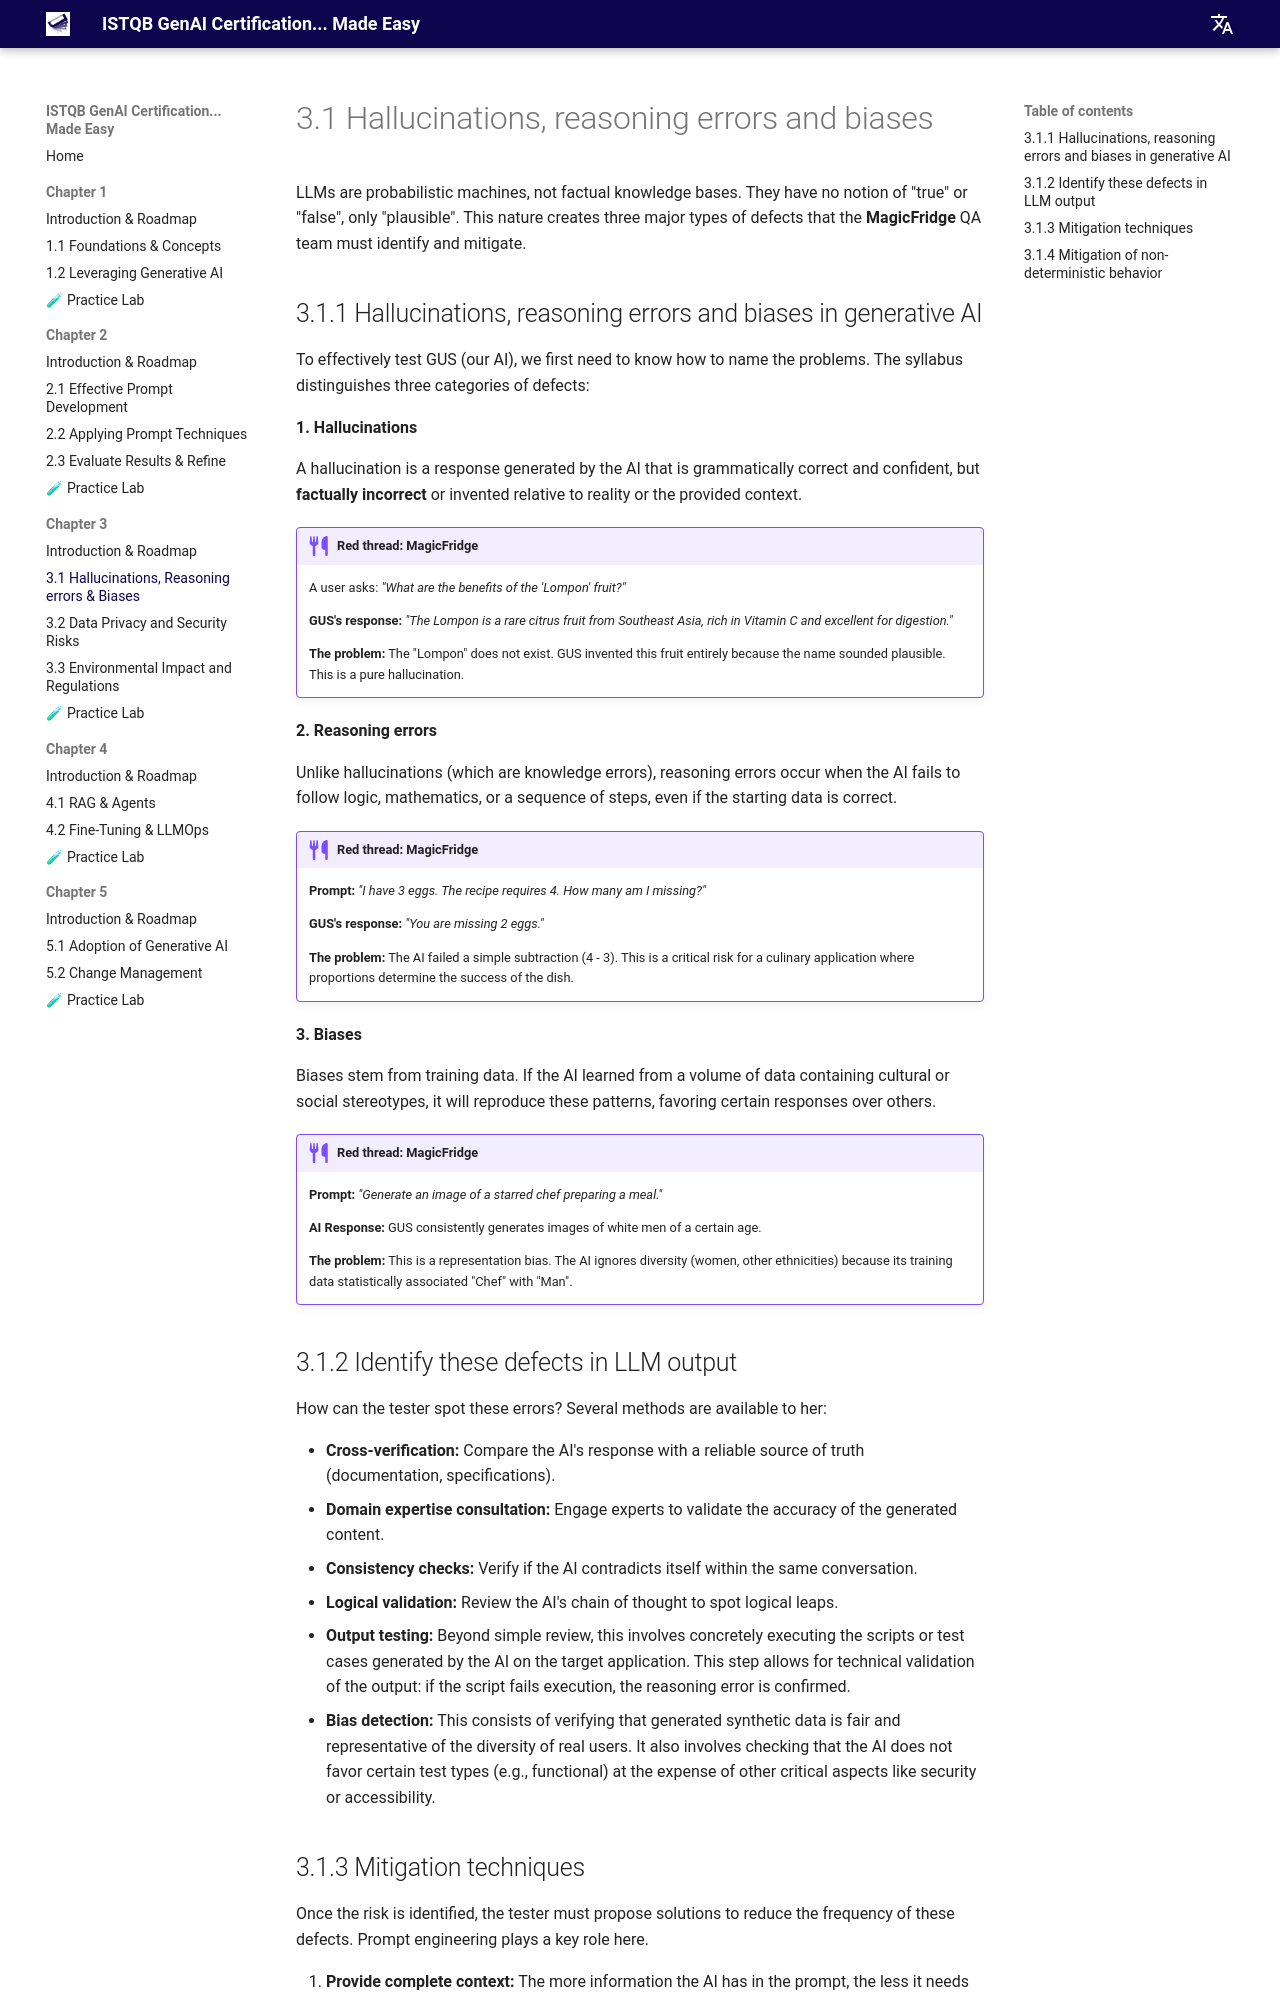

repository: jngoufo/qagenai · page: chapter3/3.1-hallucinations-bias/index.html · generator: mkdocs

# 3.1 Hallucinations, reasoning errors and biases

LLMs are probabilistic machines, not factual knowledge bases. They have no notion of "true" or "false", only "plausible". This nature creates three major types of defects that the **MagicFridge** QA team must identify and mitigate.

## 3.1.1 Hallucinations, reasoning errors and biases in generative AI

To effectively test GUS (our AI), we first need to know how to name the problems. The syllabus distinguishes three categories of defects:

**1. Hallucinations**

A hallucination is a response generated by the AI that is grammatically correct and confident, but **factually incorrect** or invented relative to reality or the provided context.

!!! example "Red thread: MagicFridge"
    A user asks: *"What are the benefits of the 'Lompon' fruit?"*
    
    **GUS's response:** *"The Lompon is a rare citrus fruit from Southeast Asia, rich in Vitamin C and excellent for digestion."*
    
    **The problem:** The "Lompon" does not exist. GUS invented this fruit entirely because the name sounded plausible. This is a pure hallucination.

**2. Reasoning errors**

Unlike hallucinations (which are knowledge errors), reasoning errors occur when the AI fails to follow logic, mathematics, or a sequence of steps, even if the starting data is correct.

!!! example "Red thread: MagicFridge"
    **Prompt:** *"I have 3 eggs. The recipe requires 4. How many am I missing?"*
    
    **GUS's response:** *"You are missing 2 eggs."*
    
    **The problem:** The AI failed a simple subtraction (4 - 3). This is a critical risk for a culinary application where proportions determine the success of the dish.

**3. Biases**

Biases stem from training data. If the AI learned from a volume of data containing cultural or social stereotypes, it will reproduce these patterns, favoring certain responses over others.

!!! example "Red thread: MagicFridge"
    **Prompt:** *"Generate an image of a starred chef preparing a meal."*
    
    **AI Response:** GUS consistently generates images of white men of a certain age.
    
    **The problem:** This is a representation bias. The AI ignores diversity (women, other ethnicities) because its training data statistically associated "Chef" with "Man".

## 3.1.2 Identify these defects in LLM output

How can the tester spot these errors? Several methods are available to her:

*   **Cross-verification:** Compare the AI's response with a reliable source of truth (documentation, specifications).
*   **Domain expertise consultation:** Engage experts to validate the accuracy of the generated content.
*   **Consistency checks:** Verify if the AI contradicts itself within the same conversation.
*   **Logical validation:** Review the AI's chain of thought to spot logical leaps.
*   **Output testing:** Beyond simple review, this involves concretely executing the scripts or test cases generated by the AI on the target application. This step allows for technical validation of the output: if the script fails execution, the reasoning error is confirmed.
*   **Bias detection:** This consists of verifying that generated synthetic data is fair and representative of the diversity of real users. It also involves checking that the AI does not favor certain test types (e.g., functional) at the expense of other critical aspects like security or accessibility.
